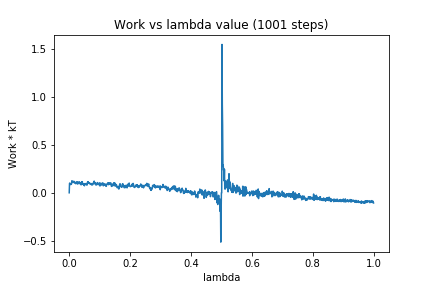

The data file committed next to this chart (first rows):
0, 0.0
1, 0.09759
2, 0.1021
3, 0.09045
4, 0.09409
5, 0.08527
6, 0.09336
7, 0.09117
8, 0.09552
9, 0.1259
10, 0.1153
11, 0.1102
12, 0.1141
13, 0.1142
14, 0.1091
15, 0.1206
16, 0.1144
17, 0.1017
18, 0.1052
19, 0.1045
20, 0.1085
21, 0.09962
22, 0.09355
23, 0.11
24, 0.1084
25, 0.1133
26, 0.1142
27, 0.1153
28, 0.09037
29, 0.1027
30, 0.0995
31, 0.1073
32, 0.1138
33, 0.1155
34, 0.1055
35, 0.1
36, 0.09169
37, 0.09827
38, 0.1004
39, 0.0823
40, 0.1066
41, 0.1155
42, 0.1085
43, 0.1159
44, 0.08839
45, 0.09441
46, 0.09383
47, 0.08762
48, 0.07818
49, 0.09323
50, 0.07278
51, 0.08645
52, 0.09607
53, 0.09117
54, 0.0915
55, 0.09509
56, 0.09259
57, 0.09527
58, 0.07903
59, 0.08779
60, 0.1104
... 940 more rows
